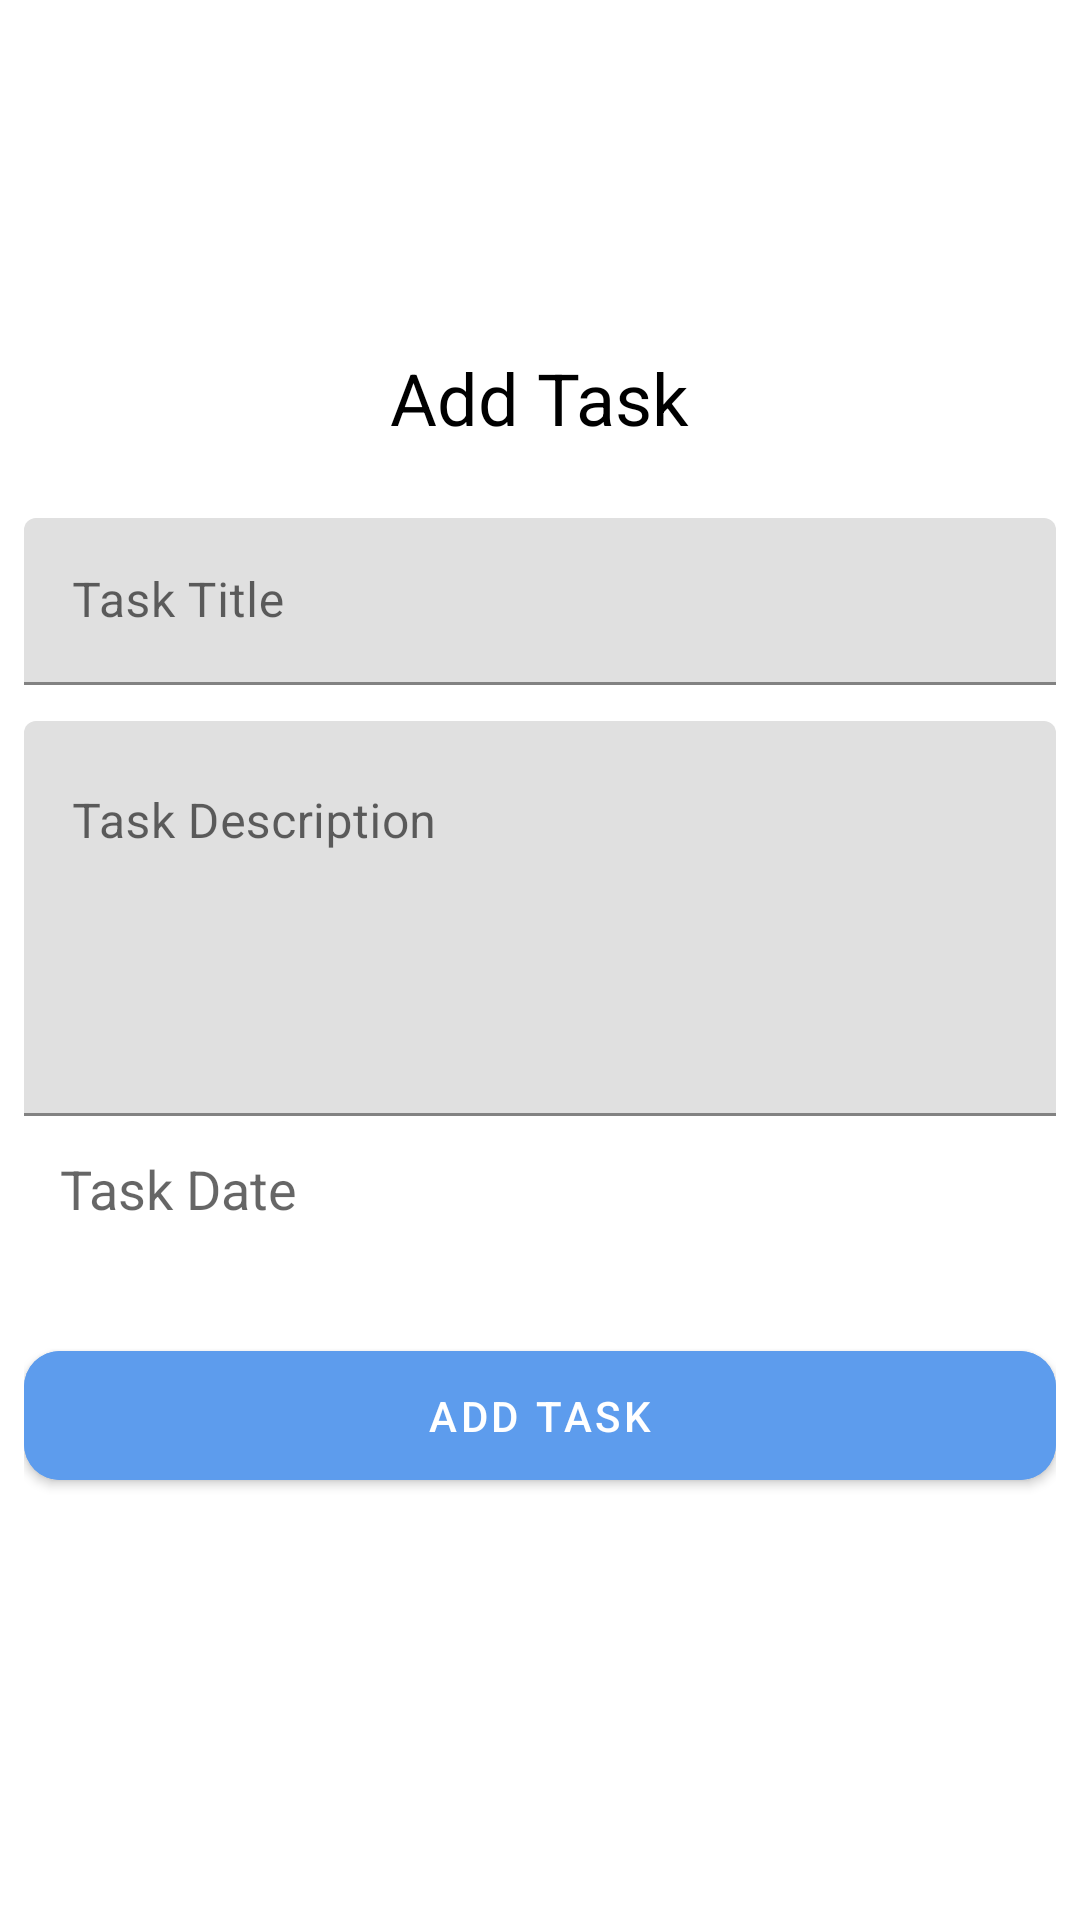

Produce the Android XML layout that renders to this screen, including the resource entries it uses.
<!-- AndroidManifest.xml: application theme Theme.TodoApp -->
<!-- res/layout/fragement_add_task.xml -->
<?xml version="1.0" encoding="utf-8"?>
<LinearLayout xmlns:android="http://schemas.android.com/apk/res/android"
    android:layout_width="match_parent"
    android:layout_height="wrap_content"
    xmlns:app="http://schemas.android.com/apk/res-auto"
    android:orientation="vertical"
    android:gravity="center"
    android:padding="8dp">
    <TextView
        android:layout_width="wrap_content"
        android:layout_height="wrap_content"
        android:text="Add Task"
        android:textSize="24sp"
        android:textColor="@color/black"
        android:layout_marginBottom="24dp"
        />
    <com.google.android.material.textfield.TextInputLayout
        android:layout_width="match_parent"
        android:layout_height="wrap_content"
        android:id="@+id/title_contener"
        >
        <com.google.android.material.textfield.TextInputEditText
            android:id="@+id/title"
            android:layout_width="match_parent"
            android:layout_height="wrap_content"
            android:hint="Task Title"
            android:layout_marginBottom="12dp"
            />
    </com.google.android.material.textfield.TextInputLayout>

    <com.google.android.material.textfield.TextInputLayout
        android:layout_width="match_parent"
        android:layout_height="wrap_content"
        android:id="@+id/des_contener"
        >
        <com.google.android.material.textfield.TextInputEditText
            android:id="@+id/desc"
            android:layout_width="match_parent"
            android:layout_height="wrap_content"
            android:hint="Task Description"
            android:lines="5"
            android:maxLines="5"
            android:minLines="5"
            android:gravity="start"
            />
    </com.google.android.material.textfield.TextInputLayout>

   <com.google.android.material.textfield.TextInputLayout
       android:id="@+id/date_contener"
       android:layout_width="match_parent"
       android:layout_height="wrap_content"
       android:padding="12dp"
       android:layout_marginBottom="24dp"
       >
       <TextView
           android:id="@+id/date"
           android:layout_width="wrap_content"
           android:layout_height="wrap_content"
           android:hint="Task Date"
           android:textSize="18sp"
           />
   </com.google.android.material.textfield.TextInputLayout>
    <com.google.android.material.button.MaterialButton
        android:id="@+id/add_task_but"
        android:layout_width="match_parent"
        android:layout_height="wrap_content"
        android:text="Add Task"
        app:cornerRadius="12dp"
        app:elevation="12dp"
        android:textColor="@color/white"
        android:paddingVertical="12dp"
        android:backgroundTint="@color/lightPrimary"
        android:layout_marginBottom="24dp"
        />
</LinearLayout>
<!-- resources referenced by this layout -->
<resources>
  <color name="black">#FF000000</color>
  <color name="lightPrimary">#5D9CED</color>
  <color name="white">#FFFFFFFF</color>
  <style name="Theme.TodoApp" parent="Theme.MaterialComponents.DayNight.NoActionBar">
          
          <item name="colorPrimary">@color/lightPrimary</item>
          <item name="colorPrimaryVariant">@color/lightPrimaryDark</item>
          <item name="colorOnPrimary">@color/white</item>
          
          <item name="colorSecondary">@color/lightPrimary</item>
          <item name="colorSecondaryVariant">@color/lightPrimaryDark</item>
          <item name="colorOnSecondary">@color/white</item>
          
          <item name="android:statusBarColor">?attr/colorPrimaryVariant</item>
          
      </style>
  <color name="lightPrimaryDark">#1F508F</color>
</resources>
